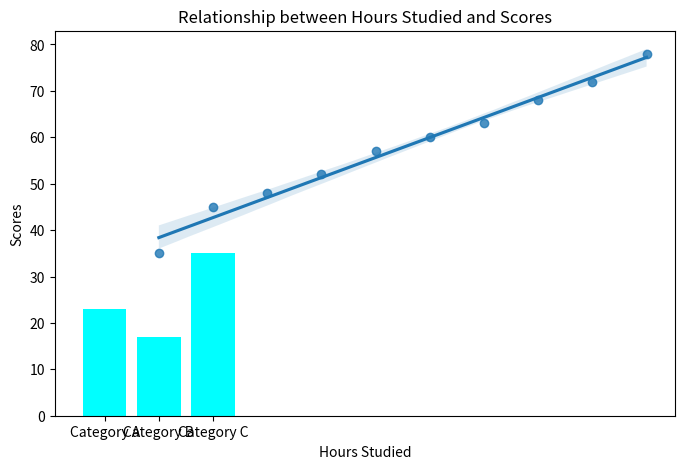

The matplotlib source for this figure:
# Exercise 1: Identifying and Handling Missing Data
import pandas as pd

# Sample dataset with missing values
data = {
    'Name': ['Alice', 'Bob', 'Charlie', 'David', None],
    'Age': [24, 30, None, 22, 35],
    'Salary': [48000, None, 57000, None, 60000]
}
df = pd.DataFrame(data)

# Filling missing values and dropping rows
df['Age'].fillna(df['Age'].mean(), inplace=True)
df['Salary'].fillna(df['Salary'].median(), inplace=True)
df.dropna(subset=['Name'], inplace=True)
print('After cleaning:\n', df)


# Exercise 2: Standardizing Categorical Data
# Sample dataset with inconsistent categorical values
data = {
    'Product': ['Laptop', 'Laptop', 'Desktop', 'Tablet', 'Tablet'],
    'Category': ['Electronics', 'electronics', 'Electronics', 'Gadgets', 'gadgets']
}
df = pd.DataFrame(data)

# Standardize category values
df['Category'] = df['Category'].str.capitalize()
print('Standardized Data:\n', df)


# Exercise 1: Basic Plotting with Matplotlib
import matplotlib.pyplot as plt

# Data for plotting
categories = ['Category A', 'Category B', 'Category C']
values = [23, 17, 35]

# Plot
plt.figure(figsize=(8, 5))
plt.bar(categories, values, color='cyan')
plt.xlabel('Categories')
plt.ylabel('Values')
plt.title('Bar Chart of Categories')
plt.show()


# Exercise 2: Seaborn for Relationship Visualization
import seaborn as sns
import pandas as pd

# Sample data
data = {
    'Hours Studied': [1, 2, 3, 4, 5, 6, 7, 8, 9, 10],
    'Scores': [35, 45, 48, 52, 57, 60, 63, 68, 72, 78]
}
df = pd.DataFrame(data)

# Plot
sns.regplot(x='Hours Studied', y='Scores', data=df)
plt.title('Relationship between Hours Studied and Scores')
plt.show()
